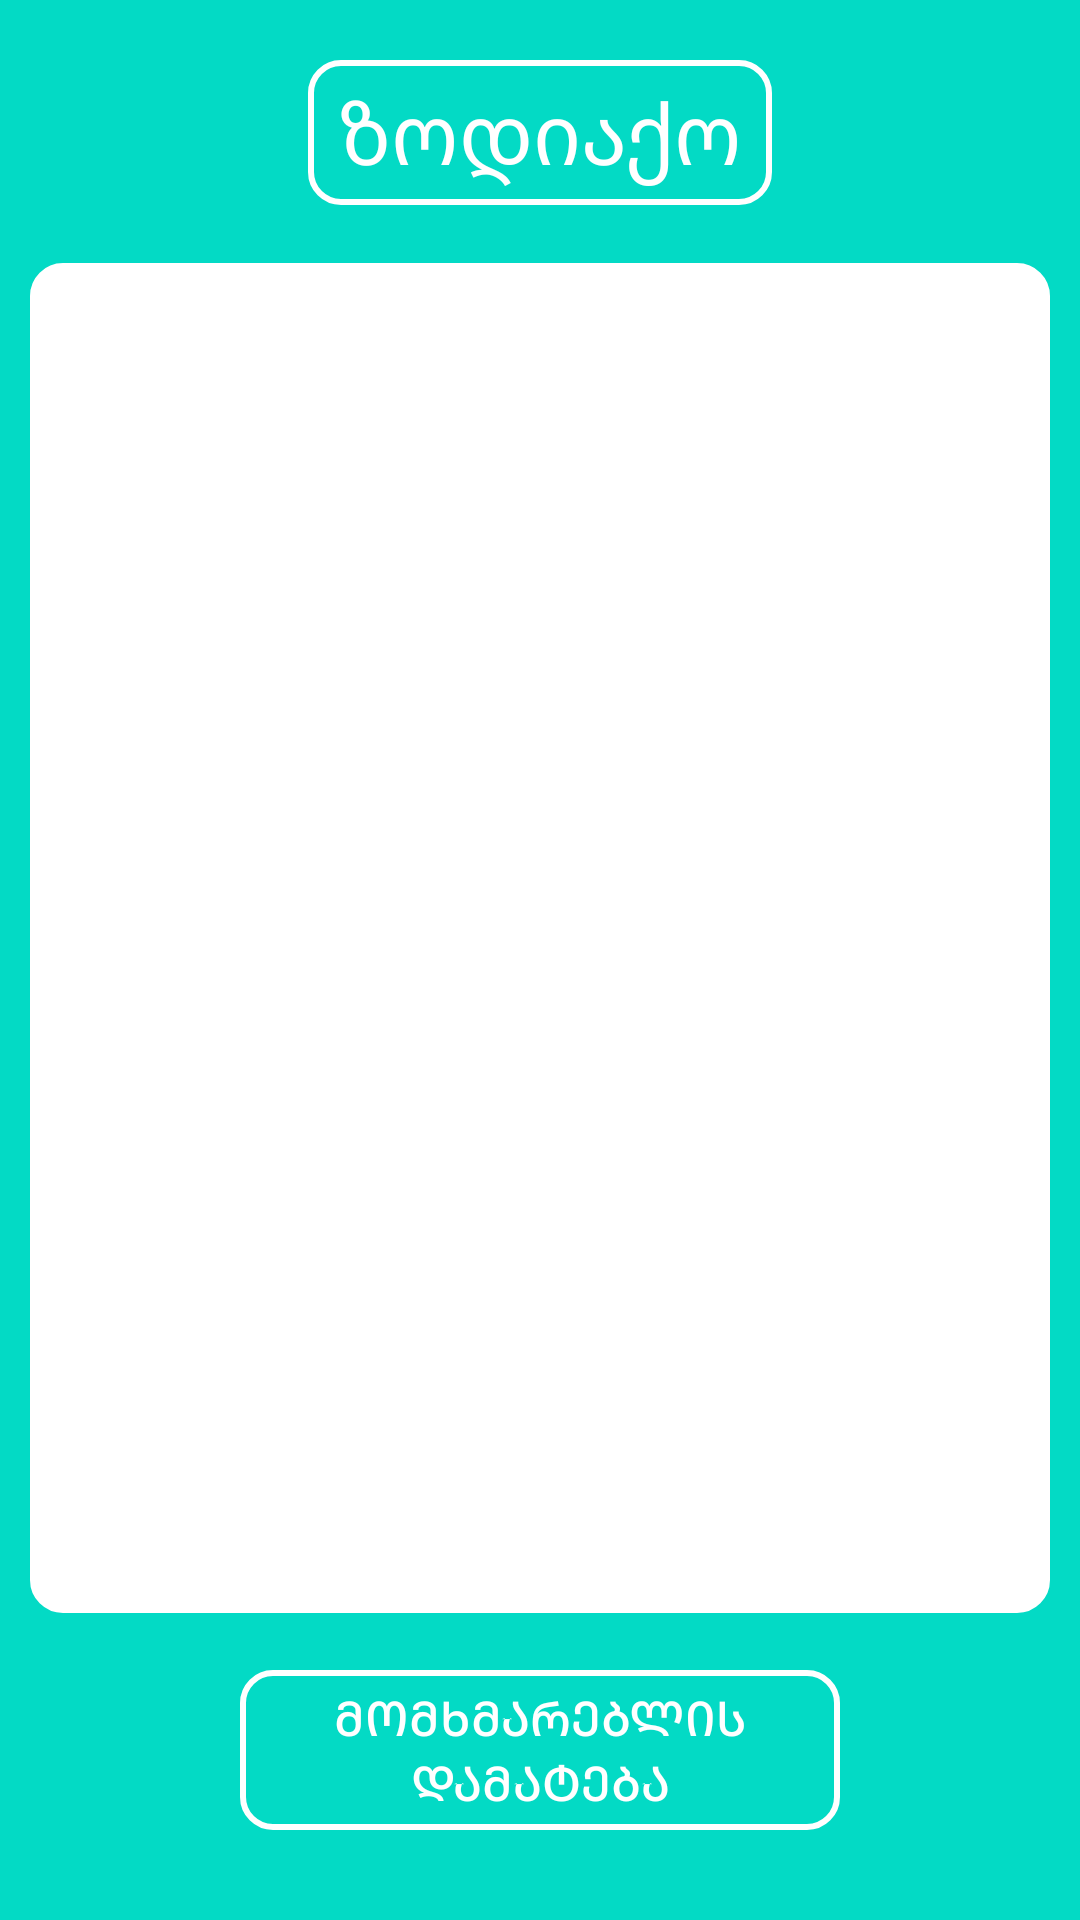

Reconstruct the res/layout file that produces this screen, plus the resources it refers to.
<!-- AndroidManifest.xml: application theme Theme.RecyclerViewGrid -->
<!-- res/layout/activity_main.xml -->
<?xml version="1.0" encoding="utf-8"?>
<androidx.constraintlayout.widget.ConstraintLayout xmlns:android="http://schemas.android.com/apk/res/android"
    xmlns:app="http://schemas.android.com/apk/res-auto"
    xmlns:tools="http://schemas.android.com/tools"
    android:layout_width="match_parent"
    android:background="@color/teal_200"
    android:layout_height="match_parent"
    tools:context=".MainActivity">

    <androidx.appcompat.widget.AppCompatTextView
        android:id="@+id/appCompatTextView"
        android:layout_width="wrap_content"
        android:layout_height="wrap_content"
        android:layout_marginTop="20dp"
        android:paddingHorizontal="10dp"
        android:paddingVertical="5dp"
        android:text="@string/main_name"
        android:gravity="center"
        android:textColor="@color/white"
        android:background="@drawable/custom_txtv"
        android:textSize="28sp"
        app:layout_constraintEnd_toEndOf="parent"
        app:layout_constraintStart_toStartOf="parent"
        app:layout_constraintTop_toTopOf="parent" />

    <androidx.appcompat.widget.AppCompatImageView
        android:id="@+id/img_refresh"
        android:layout_width="wrap_content"
        android:layout_height="wrap_content"
        android:layout_marginTop="20dp"
        android:layout_marginEnd="30dp"
        app:srcCompat="@drawable/ic_baseline_refresh_24"
        app:layout_constraintEnd_toEndOf="parent"
        app:layout_constraintTop_toTopOf="parent"/>

    <androidx.recyclerview.widget.RecyclerView
        android:id="@+id/recycler_view"
        android:padding="5dp"
        android:layout_margin="10dp"
        android:backgroundTint="@color/white"
        android:layout_marginTop="5dp"
        android:layout_marginBottom="10dp"
        android:background="@drawable/custom_txtv"
        android:layout_width="match_parent"
        android:layout_height="450dp"
        tools:listitem="@layout/activity_item_one"
        app:layout_constraintEnd_toEndOf="parent"
        app:layout_constraintStart_toStartOf="parent"
        app:layout_constraintBottom_toTopOf="@+id/btn_add"
        app:layout_constraintTop_toBottomOf="@+id/appCompatTextView" />

    <androidx.appcompat.widget.AppCompatButton
        android:id="@+id/btn_add"
        android:layout_width="200dp"
        android:layout_height="wrap_content"
        android:layout_marginBottom="30dp"
        android:text="@string/add_user"
        android:textColor="@color/white"
        android:textSize="16sp"
        android:paddingHorizontal="10dp"
        android:paddingVertical="5dp"
        android:background="@drawable/custom_txtv"
        app:layout_constraintBottom_toBottomOf="parent"
        app:layout_constraintEnd_toEndOf="parent"
        app:layout_constraintStart_toStartOf="parent" />

</androidx.constraintlayout.widget.ConstraintLayout>
<!-- res/layout/activity_item_one.xml (included above) -->
<?xml version="1.0" encoding="utf-8"?>
<androidx.constraintlayout.widget.ConstraintLayout xmlns:android="http://schemas.android.com/apk/res/android"
    xmlns:app="http://schemas.android.com/apk/res-auto"
    xmlns:tools="http://schemas.android.com/tools"
    android:layout_width="match_parent"
    android:layout_height="wrap_content"
    android:layout_margin="5dp"
    android:background="@drawable/custom_button_2">

    <androidx.appcompat.widget.AppCompatImageView
        android:id="@+id/iv_zodiac"
        android:layout_width="100dp"
        android:layout_height="100dp"
        android:layout_marginStart="30dp"
        android:layout_marginTop="10dp"
        android:src="@drawable/ic_launcher_foreground"
        app:layout_constraintStart_toStartOf="parent"
        app:layout_constraintTop_toTopOf="parent" />

    <androidx.appcompat.widget.AppCompatImageView
        android:id="@+id/menu"
        android:layout_width="wrap_content"
        android:layout_height="wrap_content"
        android:src="@drawable/ic_more"
        android:layout_marginTop="20dp"
        android:layout_marginStart="5dp"
        app:layout_constraintStart_toEndOf="@id/iv_zodiac"
        app:layout_constraintTop_toTopOf="parent"/>

    <androidx.appcompat.widget.AppCompatTextView
        android:id="@+id/tv_zodiac"
        android:layout_width="wrap_content"
        android:layout_height="wrap_content"
        android:layout_marginStart="10dp"
        android:layout_marginTop="5dp"
        android:layout_marginBottom="10dp"
        android:background="@drawable/ic_twotone_stars_24"
        android:textStyle="bold"
        android:textColor="@color/white"
        app:layout_constraintBottom_toBottomOf="parent"
        app:layout_constraintStart_toStartOf="parent"
        app:layout_constraintTop_toBottomOf="@id/tv_name" />

    <androidx.appcompat.widget.AppCompatTextView
        android:id="@+id/tv_sign"
        android:layout_width="wrap_content"
        android:layout_height="wrap_content"
        android:text="@string/sign"
        android:gravity="center"
        android:textColor="@color/black"
        android:layout_marginTop="5dp"
        android:layout_marginStart="5dp"
        app:layout_constraintStart_toEndOf="@id/tv_zodiac"
        app:layout_constraintTop_toBottomOf="@id/tv_name"/>

    <androidx.appcompat.widget.AppCompatTextView
        android:id="@+id/tv_name"
        android:layout_width="wrap_content"
        android:layout_height="wrap_content"
        android:layout_marginStart="20dp"
        android:layout_marginTop="10dp"
        android:text="@string/name"
        android:textColor="@color/black"
        app:layout_constraintStart_toStartOf="parent"
        app:layout_constraintTop_toBottomOf="@+id/iv_zodiac" />

    <androidx.appcompat.widget.AppCompatTextView
        android:id="@+id/tv_lastname"
        android:layout_width="wrap_content"
        android:layout_height="wrap_content"
        android:layout_marginTop="10dp"
        android:text="@string/lastName"
        android:textColor="@color/black"
        android:layout_marginStart="5dp"
        app:layout_constraintStart_toEndOf="@id/tv_name"
        app:layout_constraintTop_toBottomOf="@id/iv_zodiac" />

</androidx.constraintlayout.widget.ConstraintLayout>
<!-- resources referenced by this layout -->
<resources>
  <!-- drawable custom_button_2 (drawable) -->
  <?xml version="1.0" encoding="utf-8"?>
  <shape xmlns:android="http://schemas.android.com/apk/res/android" android:shape="rectangle">
  
      <solid android:color="@color/teal_200" />
  
      <corners android:radius="10dp"/>
  
  </shape>
  <!-- drawable custom_txtv (drawable) -->
  <?xml version="1.0" encoding="utf-8"?>
  <shape xmlns:android="http://schemas.android.com/apk/res/android" android:shape="rectangle">
  
      <stroke android:color="#FFFFFF" android:width="2dp"/>
  
      <corners android:radius="10dp"/>
  
  
  </shape>
  <!-- drawable ic_twotone_stars_24 (drawable) -->
  <vector android:height="18dp" android:tint="#000000"
      android:viewportHeight="24" android:viewportWidth="24"
      android:width="18dp" xmlns:android="http://schemas.android.com/apk/res/android">
      <path android:fillAlpha="0.3"
          android:fillColor="@android:color/white"
          android:pathData="M19.47,9.16c-1.1,-2.87 -3.8,-4.95 -7.01,-5.14l2,4.71 5.01,0.43zM11.54,4.02c-3.22,0.18 -5.92,2.27 -7.02,5.15l5.02,-0.43 2,-4.72zM4.23,10.14C4.08,10.74 4,11.36 4,12c0,2.48 1.14,4.7 2.91,6.17l1.11,-4.75 -3.79,-3.28zM19.77,10.13l-3.79,3.28 1.1,4.76C18.86,16.7 20,14.48 20,12c0,-0.64 -0.09,-1.27 -0.23,-1.87zM7.84,18.82c1.21,0.74 2.63,1.18 4.15,1.18 1.53,0 2.95,-0.44 4.17,-1.18L12,16.31l-4.16,2.51z" android:strokeAlpha="0.3"/>
      <path android:fillColor="@android:color/white" android:pathData="M11.99,2C6.47,2 2,6.48 2,12s4.47,10 9.99,10C17.52,22 22,17.52 22,12S17.52,2 11.99,2zM19.47,9.16l-5.01,-0.43 -2,-4.71c3.21,0.19 5.91,2.27 7.01,5.14zM12,8.06l1.09,2.56 2.78,0.24 -2.11,1.83 0.63,2.73L12,13.98l-2.39,1.44 0.63,-2.72 -2.11,-1.83 2.78,-0.24L12,8.06zM11.54,4.02l-2,4.72 -5.02,0.43c1.1,-2.88 3.8,-4.97 7.02,-5.15zM4,12c0,-0.64 0.08,-1.26 0.23,-1.86l3.79,3.28 -1.11,4.75C5.14,16.7 4,14.48 4,12zM11.99,20c-1.52,0 -2.94,-0.44 -4.15,-1.18L12,16.31l4.16,2.51c-1.22,0.74 -2.64,1.18 -4.17,1.18zM17.09,18.17l-1.1,-4.76 3.79,-3.28c0.13,0.6 0.22,1.23 0.22,1.87 0,2.48 -1.14,4.7 -2.91,6.17z"/>
  </vector>
  <string name="add_user">მომხმარებლის დამატება</string>
  <string name="lastName">გვარი</string>
  <string name="main_name">ზოდიაქო</string>
  <string name="name">სახელი</string>
  <string name="sign">ზოდიაქოს ნიშანი</string>
  <style name="Theme.RecyclerViewGrid" parent="Theme.MaterialComponents.DayNight.NoActionBar">
          
          <item name="colorPrimary">@color/purple_500</item>
          <item name="colorPrimaryVariant">@color/purple_700</item>
          <item name="colorOnPrimary">@color/white</item>
          
          <item name="colorSecondary">@color/teal_200</item>
          <item name="colorSecondaryVariant">@color/teal_700</item>
          <item name="colorOnSecondary">@color/black</item>
          
          <item name="android:statusBarColor" tools:targetApi="l">?attr/colorPrimaryVariant</item>
          
      </style>
  <!-- not gathered from this repository: default colours our renderer supplied (Android Studio template values) -->
  <color name="purple_500">#FF6200EE</color>
  <color name="purple_700">#FF3700B3</color>
  <color name="teal_200">#FF03DAC5</color>
  <color name="teal_700">#FF018786</color>
  <color name="black">#FF000000</color>
  <color name="white">#FFFFFFFF</color>
</resources>
